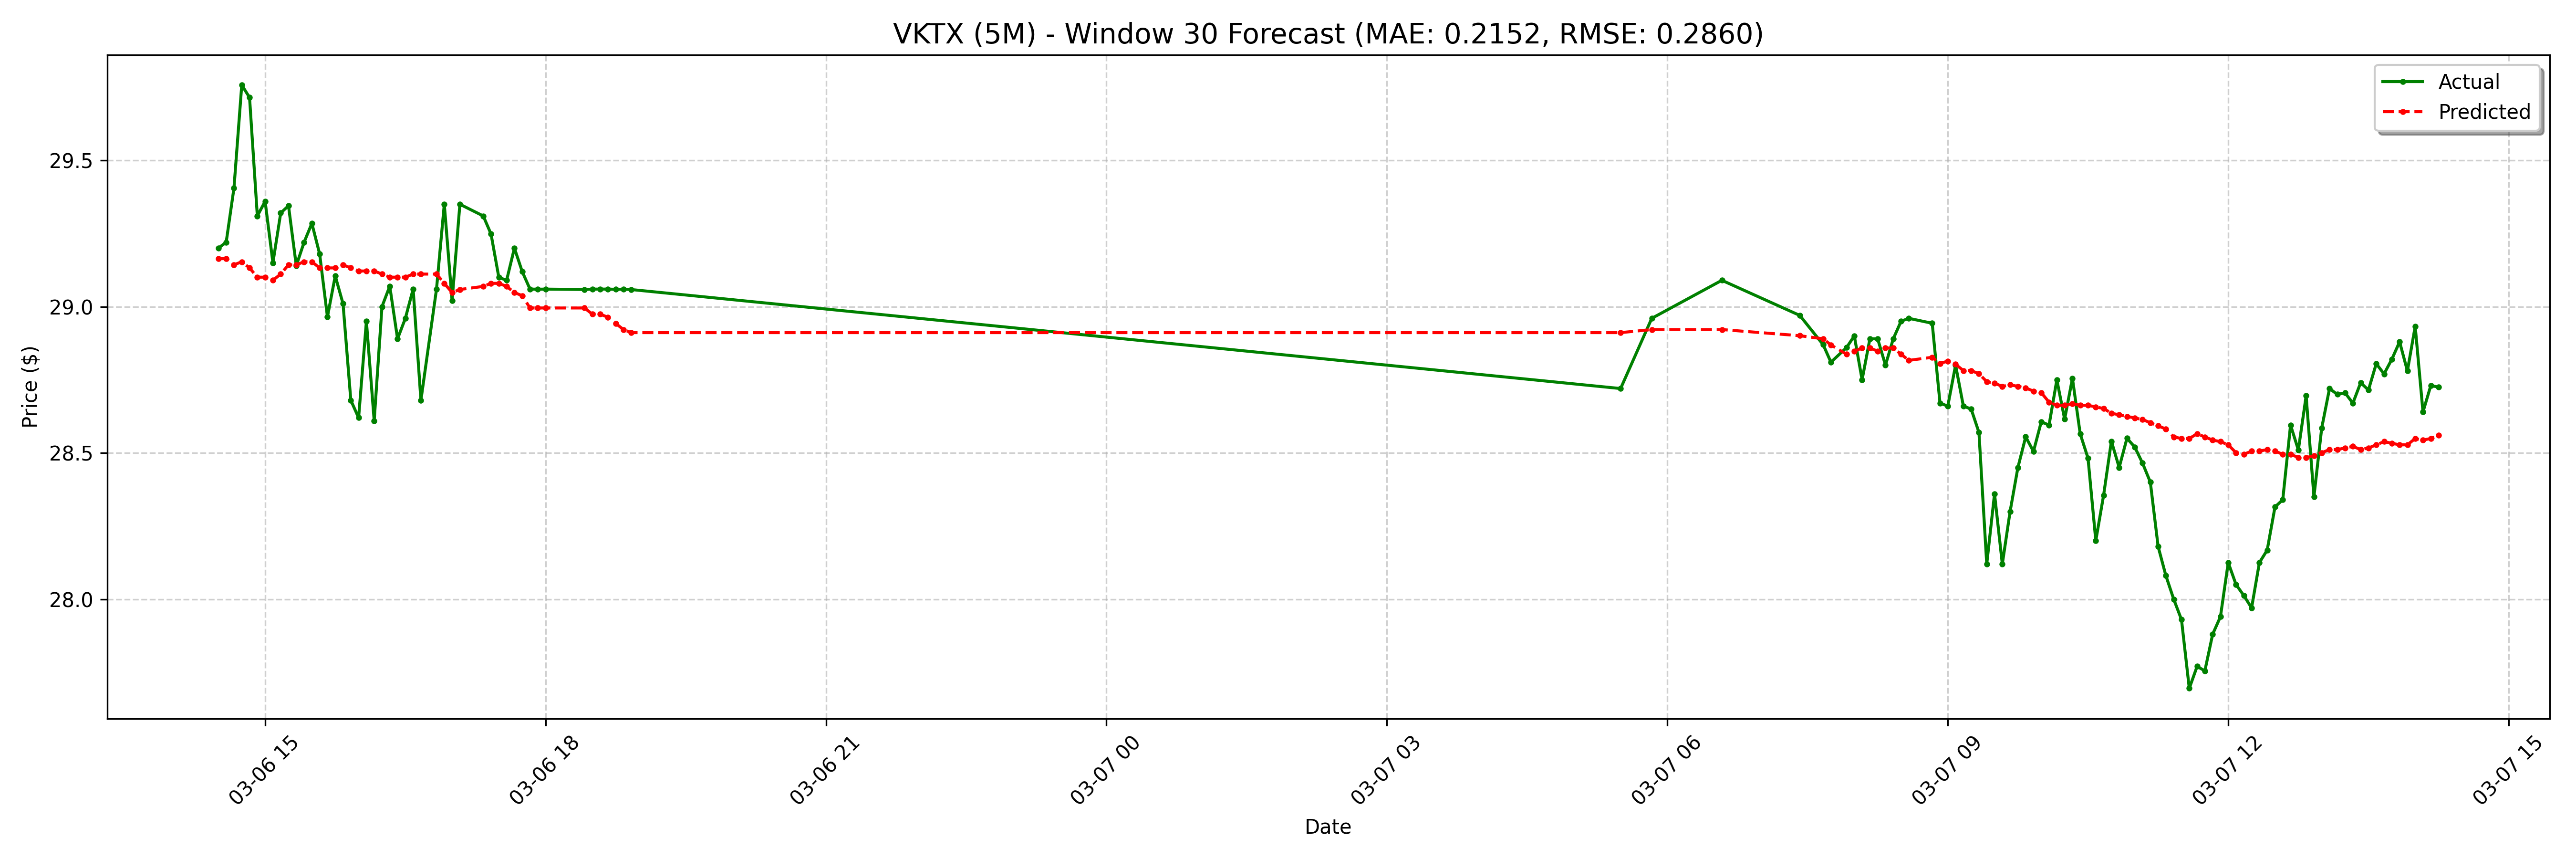

Data behind this chart, as committed beside it:
date, actual, forecast
2025-03-06 14:30:00-05:00, 29.2, 29.16
2025-03-06 14:35:00-05:00, 29.22, 29.16
2025-03-06 14:40:00-05:00, 29.41, 29.14
2025-03-06 14:45:00-05:00, 29.76, 29.15
2025-03-06 14:50:00-05:00, 29.71, 29.13
2025-03-06 14:55:00-05:00, 29.31, 29.1
2025-03-06 15:00:00-05:00, 29.36, 29.1
2025-03-06 15:05:00-05:00, 29.15, 29.09
2025-03-06 15:10:00-05:00, 29.32, 29.11
2025-03-06 15:15:00-05:00, 29.34, 29.14
2025-03-06 15:20:00-05:00, 29.14, 29.14
2025-03-06 15:25:00-05:00, 29.22, 29.15
2025-03-06 15:30:00-05:00, 29.28, 29.15
2025-03-06 15:35:00-05:00, 29.18, 29.13
2025-03-06 15:40:00-05:00, 28.96, 29.13
2025-03-06 15:45:00-05:00, 29.11, 29.13
2025-03-06 15:50:00-05:00, 29.01, 29.14
2025-03-06 15:55:00-05:00, 28.68, 29.13
2025-03-06 16:00:00-05:00, 28.62, 29.12
2025-03-06 16:05:00-05:00, 28.95, 29.12
2025-03-06 16:10:00-05:00, 28.61, 29.12
2025-03-06 16:15:00-05:00, 29.0, 29.11
2025-03-06 16:20:00-05:00, 29.07, 29.1
2025-03-06 16:25:00-05:00, 28.89, 29.1
2025-03-06 16:30:00-05:00, 28.96, 29.1
2025-03-06 16:35:00-05:00, 29.06, 29.11
2025-03-06 16:40:00-05:00, 28.68, 29.11
2025-03-06 16:50:00-05:00, 29.06, 29.11
2025-03-06 16:55:00-05:00, 29.35, 29.08
2025-03-06 17:00:00-05:00, 29.02, 29.05
2025-03-06 17:05:00-05:00, 29.35, 29.06
2025-03-06 17:20:00-05:00, 29.31, 29.07
2025-03-06 17:25:00-05:00, 29.25, 29.08
2025-03-06 17:30:00-05:00, 29.1, 29.08
2025-03-06 17:35:00-05:00, 29.09, 29.07
2025-03-06 17:40:00-05:00, 29.2, 29.05
2025-03-06 17:45:00-05:00, 29.12, 29.04
2025-03-06 17:50:00-05:00, 29.06, 29
2025-03-06 17:55:00-05:00, 29.06, 29
2025-03-06 18:00:00-05:00, 29.06, 29
2025-03-06 18:25:00-05:00, 29.06, 29
2025-03-06 18:30:00-05:00, 29.06, 28.97
2025-03-06 18:35:00-05:00, 29.06, 28.97
2025-03-06 18:40:00-05:00, 29.06, 28.96
2025-03-06 18:45:00-05:00, 29.06, 28.94
2025-03-06 18:50:00-05:00, 29.06, 28.92
2025-03-06 18:55:00-05:00, 29.06, 28.91
2025-03-07 05:30:00-05:00, 28.72, 28.91
2025-03-07 05:50:00-05:00, 28.96, 28.92
2025-03-07 06:35:00-05:00, 29.09, 28.92
2025-03-07 07:25:00-05:00, 28.97, 28.9
2025-03-07 07:40:00-05:00, 28.87, 28.89
2025-03-07 07:45:00-05:00, 28.81, 28.87
2025-03-07 07:55:00-05:00, 28.86, 28.84
2025-03-07 08:00:00-05:00, 28.9, 28.85
2025-03-07 08:05:00-05:00, 28.75, 28.86
2025-03-07 08:10:00-05:00, 28.89, 28.86
2025-03-07 08:15:00-05:00, 28.89, 28.85
2025-03-07 08:20:00-05:00, 28.8, 28.86
2025-03-07 08:25:00-05:00, 28.89, 28.86
... 68 more rows
